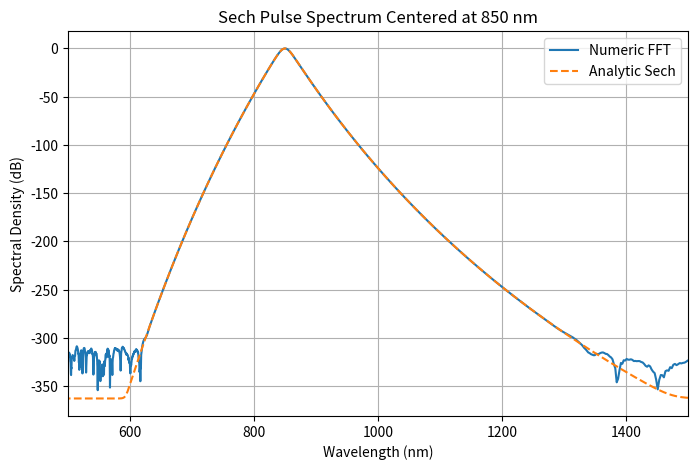

Write the Python code that produced this figure.
import numpy as np
import matplotlib.pyplot as plt
import scipy.fft as fft

# Physical constants
c = 299792458.0  # m/s


def sech(x):
    return 1.0 / np.cosh(x)


# ---- Pulse parameters ----
lambda0 = 850e-9  # central wavelength [m]
T_FWHM = 50e-15
T0 = T_FWHM / (2 * np.log(1 + np.sqrt(2)))  # for Sech Pulse
Npts = 2**12  # number of sample points
T_win = 100 * T0  # total time window [s]
dt = T_win / Npts
t = np.arange(-Npts / 2, Npts / 2) * dt

# Carrier frequency
f0 = c / lambda0
omega0 = 2 * np.pi * f0

# ---- Build full field with carrier ----
A_t = sech(t / T0)  # envelope
E_t = A_t * np.exp(1j * omega0 * t)  # carrier modulation

# ---- Numerical FFT spectrum ----
freq = fft.fftfreq(Npts, dt)  # Hz
spec_num = np.abs(fft.fft(E_t)) ** 2
spec_num /= spec_num.max()

# ---- Convert to wavelength axis ----
mask_pos = freq > 0
freq_pos = freq[mask_pos]
lambda_axis = c / freq_pos
jacobian = c / (lambda_axis**2)
S_num_lambda = spec_num[mask_pos] * jacobian

# ---- Analytic spectrum ----
omega_axis = 2 * np.pi * freq_pos
spec_ana_env = sech((np.pi * T0 * (omega_axis - omega0)) / 2) ** 2
spec_ana_env /= spec_ana_env.max()
S_ana_lambda = spec_ana_env * jacobian

# ---- Small floor to avoid log(0)
eps = np.finfo(float).eps

# ---- Convert to dB safely
S_num_dB = 10 * np.log10((S_num_lambda + eps) / np.max(S_num_lambda + eps))
S_ana_dB = 10 * np.log10((S_ana_lambda + eps) / np.max(S_ana_lambda + eps))

# ---- Plot ----
plt.figure(figsize=(8, 5))
plt.plot(lambda_axis * 1e9, S_num_dB, label="Numeric FFT")
plt.plot(lambda_axis * 1e9, S_ana_dB, "--", label="Analytic Sech")
plt.xlabel("Wavelength (nm)")
plt.ylabel("Spectral Density (dB)")
plt.title(f"Sech Pulse Spectrum Centered at {lambda0*1e9:.0f} nm")
plt.grid(True, which="both")
plt.legend()
plt.xlim(500, 1500)  # +/-200 nm around centre
# plt.ylim(-50, 5)  # dynamic range to -100 dB
plt.show()
